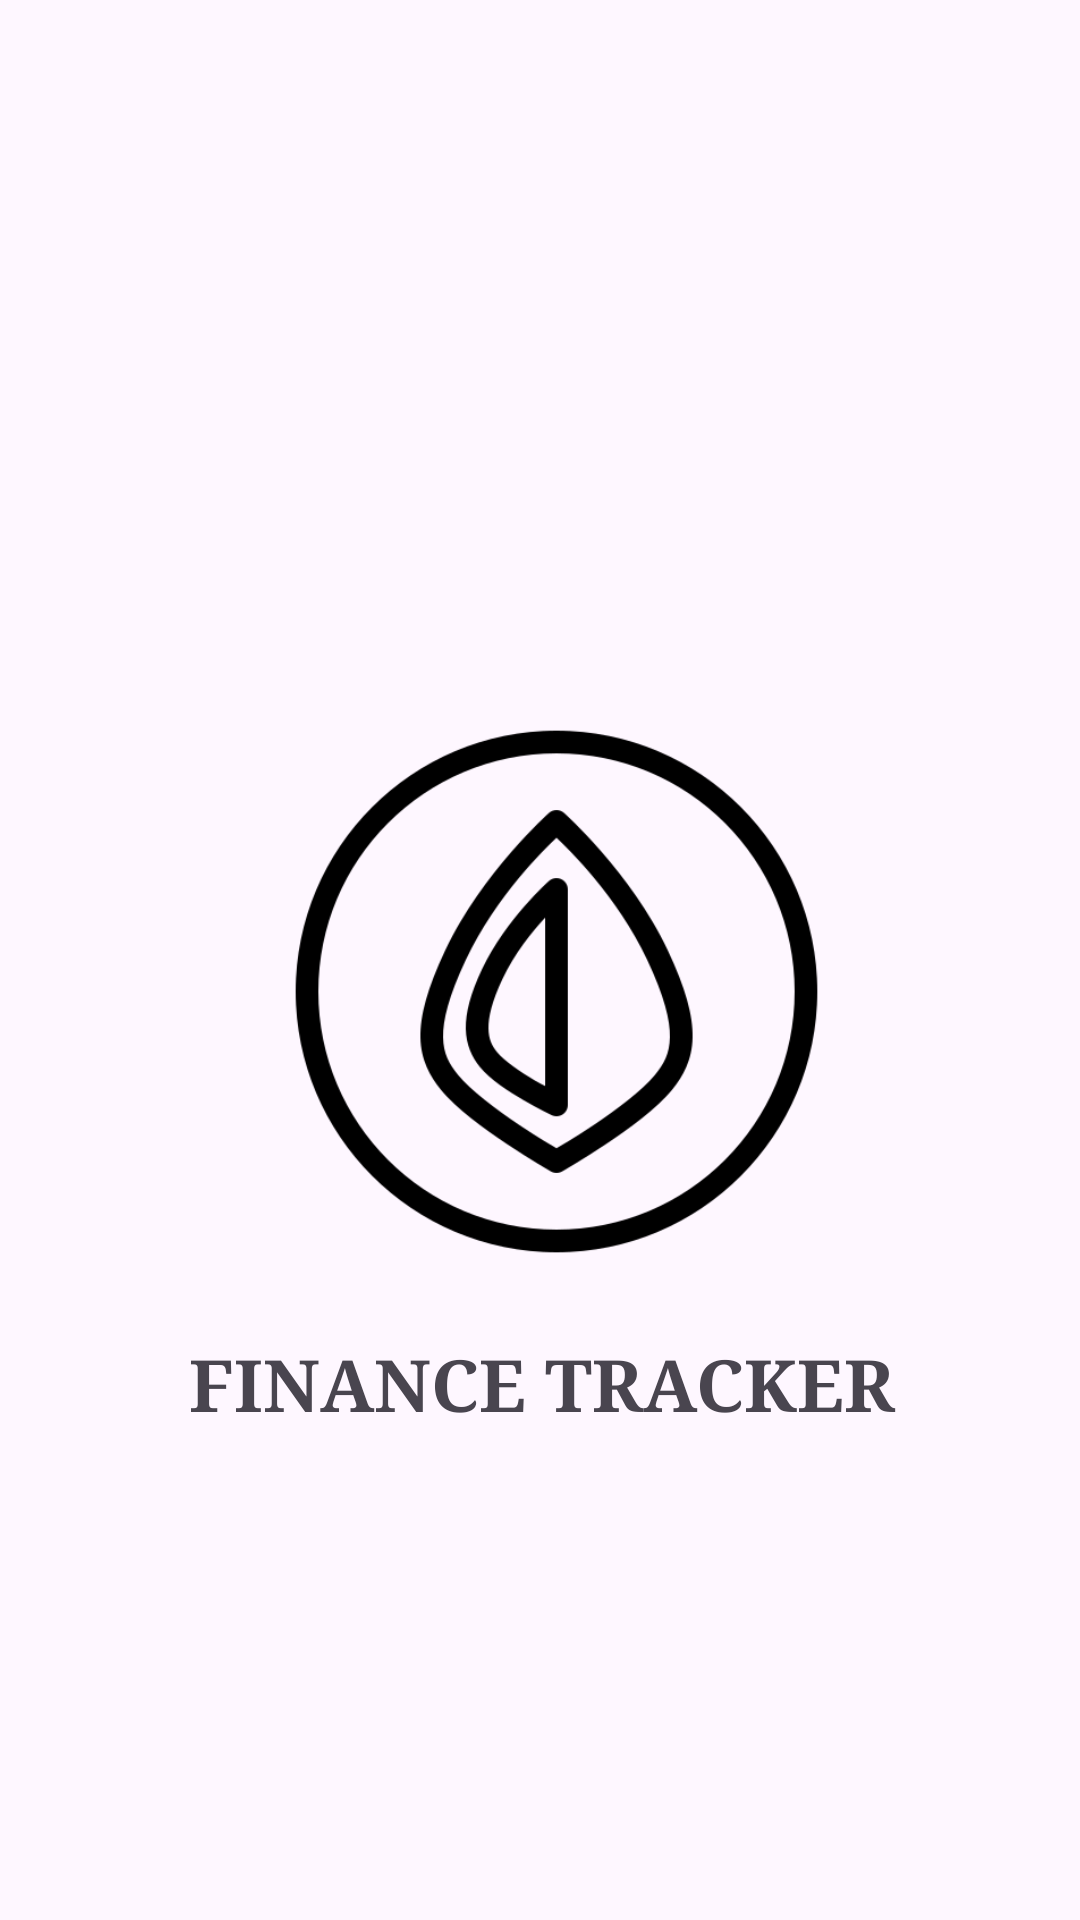

Reconstruct the res/layout file that produces this screen, plus the resources it refers to.
<!-- AndroidManifest.xml: application theme Base.Theme.FinanceApp -->
<!-- res/layout/activity_main.xml -->
<?xml version="1.0" encoding="utf-8"?>
<androidx.constraintlayout.widget.ConstraintLayout xmlns:android="http://schemas.android.com/apk/res/android"
    xmlns:app="http://schemas.android.com/apk/res-auto"
    xmlns:tools="http://schemas.android.com/tools"
    android:id="@+id/main"
    android:layout_width="match_parent"
    android:layout_height="match_parent"
    tools:context=".MainActivity">

    <LinearLayout
        android:layout_width="409dp"
        android:layout_height="729dp"
        android:orientation="vertical"
        app:layout_constraintBottom_toBottomOf="parent"
        app:layout_constraintEnd_toEndOf="parent"
        app:layout_constraintHorizontal_bias="0.5"
        app:layout_constraintStart_toStartOf="parent"
        app:layout_constraintTop_toTopOf="parent"
        app:layout_constraintVertical_bias="0.5">

        <ImageView
            android:id="@+id/imageView"
            android:layout_width="239dp"
            android:layout_height="189dp"
            android:translationY="280dp"
            android:translationX="90dp"
            app:srcCompat="@drawable/logo" />

        <TextView
            android:id="@+id/textView"
            android:layout_width="match_parent"
            android:layout_height="wrap_content"
            android:text="FINANCE TRACKER"
            android:gravity="center"
            android:translationY="300dp"
            android:textStyle="bold"
            android:textSize="24sp"
            android:fontFamily="serif"/>
    </LinearLayout>
</androidx.constraintlayout.widget.ConstraintLayout>
<!-- resources referenced by this layout -->
<resources>
  <!-- drawable logo: png bitmap (drawable, 19049 bytes) -->
  <style name="Base.Theme.FinanceApp" parent="Theme.Material3.DayNight.NoActionBar">
          
          <item name="colorPrimary">@color/purple_500</item>
          <item name="colorPrimaryVariant">@color/purple_700</item>
          <item name="colorOnPrimary">@color/white</item>
          
          <item name="colorSecondary">@color/teal_200</item>
          <item name="colorSecondaryVariant">@color/teal_700</item>
          <item name="colorOnSecondary">@color/black</item>
          
          <item name="android:statusBarColor">?attr/colorPrimaryVariant</item>
      </style>
  <color name="purple_500">#FF6200EE</color>
  <color name="purple_700">#FF3700B3</color>
  <color name="white">#FFFFFFFF</color>
  <color name="teal_200">#FF03DAC5</color>
  <color name="teal_700">#FF018786</color>
  <color name="black">#FF000000</color>
</resources>
